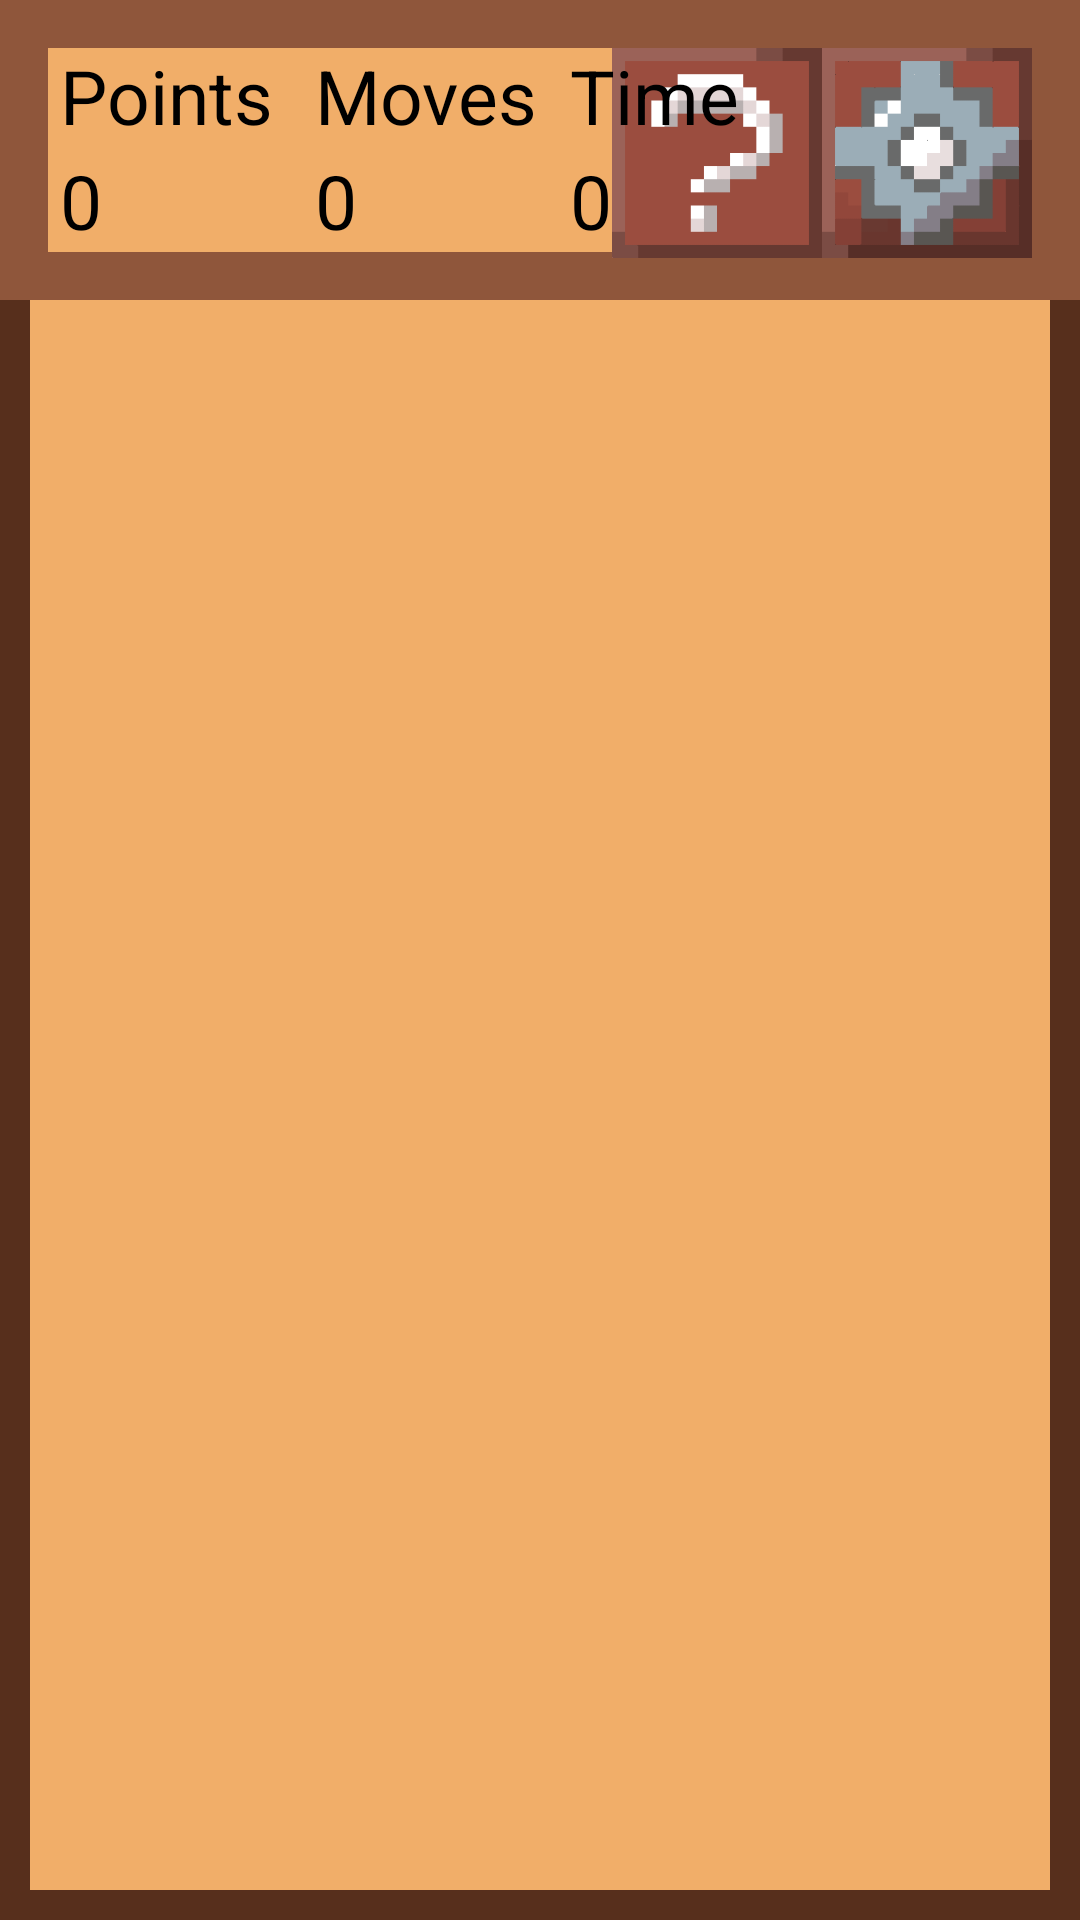

Write the Android layout XML for this screen, with the resource values it uses.
<!-- AndroidManifest.xml: application theme Theme.MemFlip -->
<!-- res/layout/activity_level_ten.xml -->
<?xml version="1.0" encoding="utf-8"?>
<androidx.constraintlayout.widget.ConstraintLayout xmlns:android="http://schemas.android.com/apk/res/android"
    xmlns:app="http://schemas.android.com/apk/res-auto"
    xmlns:tools="http://schemas.android.com/tools"
    android:id="@+id/main_level_ten"
    android:layout_width="match_parent"
    android:layout_height="match_parent"
    android:background="@drawable/background_color"
    tools:context=".LevelFiveActivity">

    
    <FrameLayout
        android:id="@+id/frameLayout_top_frame"
        android:layout_width="match_parent"
        android:layout_height="100dp"
        app:layout_constraintEnd_toEndOf="parent"
        app:layout_constraintStart_toStartOf="parent">

        <ImageView
            android:layout_width="match_parent"
            android:layout_height="100dp"
            android:src="@drawable/background_top_box" />

        <ImageButton
            android:id="@+id/setting_button"
            android:layout_width="70dp"
            android:layout_height="70dp"
            android:layout_gravity="right"
            android:layout_marginTop="16dp"
            android:layout_marginRight="16dp"
            android:padding="0dp"
            android:scaleType="fitCenter"
            app:srcCompat="@drawable/settings_button" />

        <ImageButton
            android:id="@+id/hint_button"
            android:layout_width="70dp"
            android:layout_height="70dp"
            android:layout_gravity="right"
            android:layout_marginTop="16dp"
            android:layout_marginRight="86dp"
            android:padding="0dp"
            android:scaleType="fitCenter"
            app:srcCompat="@drawable/hint2" />

        <TextView
            android:id="@+id/points_ingame"
            android:layout_width="wrap_content"
            android:layout_height="wrap_content"
            android:text="Points"
            android:textColor="@color/black"
            android:textSize="25sp"
            android:layout_marginTop="15dp"
            android:layout_marginLeft="20dp" />

        <TextView
            android:id="@+id/points_number_ingame"
            android:layout_width="wrap_content"
            android:layout_height="wrap_content"
            android:text="0"
            android:textColor="@color/black"
            android:textSize="25sp"
            android:layout_marginTop="50dp"
            android:layout_marginLeft="20dp" />

        <TextView
            android:id="@+id/moves"
            android:layout_width="wrap_content"
            android:layout_height="wrap_content"
            android:text="Moves"
            android:textColor="@color/black"
            android:textSize="25sp"
            android:layout_marginTop="15dp"
            android:layout_marginLeft="105dp" />

        <TextView
            android:id="@+id/moves_numbers"
            android:layout_width="wrap_content"
            android:layout_height="wrap_content"
            android:text="0"
            android:textColor="@color/black"
            android:textSize="25sp"
            android:layout_marginTop="50dp"
            android:layout_marginLeft="105dp" />

        <TextView
            android:id="@+id/time"
            android:layout_width="wrap_content"
            android:layout_height="wrap_content"
            android:text="Time"
            android:textColor="@color/black"
            android:textSize="25sp"
            android:layout_marginTop="15dp"
            android:layout_marginLeft="190dp" />

        <TextView
            android:id="@+id/timer"
            android:layout_width="wrap_content"
            android:layout_height="wrap_content"
            android:text="0"
            android:textColor="@color/black"
            android:textSize="25sp"
            android:layout_marginTop="50dp"
            android:layout_marginLeft="190dp" />

    </FrameLayout>
    

    <androidx.recyclerview.widget.RecyclerView
        android:id="@+id/level_5x5_grid"
        android:layout_width="382dp"
        android:layout_height="761dp"
        android:layout_margin="16dp"
        app:layout_constraintBottom_toBottomOf="parent"
        app:layout_constraintEnd_toEndOf="parent"
        app:layout_constraintStart_toStartOf="parent"
        app:layout_constraintTop_toBottomOf="@+id/frameLayout_top_frame" />

    <LinearLayout
        android:id="@+id/completion_layout"
        android:layout_width="400dp"
        android:layout_height="600dp"
        android:background="@drawable/select_box"
        android:gravity="center"
        android:orientation="vertical"
        android:visibility="gone"
        app:layout_constraintBottom_toBottomOf="parent"
        app:layout_constraintEnd_toEndOf="parent"
        app:layout_constraintStart_toStartOf="parent"
        app:layout_constraintTop_toTopOf="parent"> 

        <TextView
            android:id="@+id/congratulations_message"
            android:layout_width="wrap_content"
            android:layout_height="wrap_content"
            android:layout_marginBottom="20dp"
            android:text="Level Completed!"
            android:textColor="@color/black"
            android:textSize="40sp" />

        <LinearLayout
            android:layout_width="wrap_content"
            android:layout_height="wrap_content"
            android:orientation="horizontal"
            android:layout_marginTop="10dp">

            <TextView
                android:id="@+id/final_points_label"
                android:layout_width="wrap_content"
                android:layout_height="wrap_content"
                android:text="Points: "
                android:textColor="@color/black"
                android:textSize="30sp" />

            <TextView
                android:id="@+id/final_points"
                android:layout_width="wrap_content"
                android:layout_height="wrap_content"
                android:text="0"
                android:textColor="@color/black"
                android:textSize="30sp" />
        </LinearLayout>

        <LinearLayout
            android:layout_width="wrap_content"
            android:layout_height="wrap_content"
            android:orientation="horizontal"
            android:layout_marginTop="15dp">

            <TextView
                android:id="@+id/final_time_label"
                android:layout_width="wrap_content"
                android:layout_height="wrap_content"
                android:text="Time taken: "
                android:textColor="@color/black"
                android:textSize="30sp" />

            <TextView
                android:id="@+id/final_time"
                android:layout_width="wrap_content"
                android:layout_height="wrap_content"
                android:text="0"
                android:textColor="@color/black"
                android:textSize="30sp" />
        </LinearLayout>

        <LinearLayout
            android:layout_width="wrap_content"
            android:layout_height="wrap_content"
            android:orientation="horizontal"
            android:layout_marginTop="15dp">

            <TextView
                android:id="@+id/final_moves_label"
                android:layout_width="wrap_content"
                android:layout_height="wrap_content"
                android:text="Total Moves: "
                android:textColor="@color/black"
                android:textSize="30sp" />

            <TextView
                android:id="@+id/final_moves"
                android:layout_width="wrap_content"
                android:layout_height="wrap_content"
                android:text="0"
                android:textColor="@color/black"
                android:textSize="30sp" />
        </LinearLayout>

        
        <EditText
            android:id="@+id/player_name_input"
            android:layout_width="300dp"
            android:layout_height="wrap_content"
            android:hint="Enter your name"
            android:layout_marginTop="20dp"
            android:textColor="@color/black"
            android:textColorHint="@color/gray"
            android:textSize="20sp" />

        <Button
            android:id="@+id/submit_name_button"
            android:layout_width="178dp"
            android:layout_height="61dp"
            android:layout_marginTop="10dp"
            android:text="Submit"
            android:textColor="@color/white"
            android:textSize="20sp" />

        <Button
            android:id="@+id/restart_button"
            android:layout_width="178dp"
            android:layout_height="61dp"
            android:padding="10dp"
            android:text="Restart"
            android:textColor="@color/white"
            android:textSize="20sp" />

        <Button
            android:id="@+id/home_button"
            android:layout_width="178dp"
            android:layout_height="61dp"
            android:layout_marginTop="1dp"
            android:padding="10dp"
            android:text="Return Home"
            android:textColor="@color/white"
            android:textSize="20sp" />
    </LinearLayout>

    <FrameLayout
        android:id="@+id/settings_overlay"
        android:layout_width="match_parent"
        android:layout_height="match_parent"
        android:background="#80000000"
        android:visibility="gone"
        app:layout_constraintTop_toTopOf="parent"
        app:layout_constraintBottom_toBottomOf="parent">

        <LinearLayout
            android:layout_width="300dp"
            android:layout_height="350dp"
            android:background="@drawable/menu_box"
            android:orientation="vertical"
            android:padding="20dp"
            android:layout_gravity="center">

            <ImageButton
                android:id="@+id/close_settings_button"
                android:layout_width="34dp"
                android:layout_height="34dp"
                android:layout_gravity="end"
                android:layout_marginTop="20dp"
                android:background="@drawable/button_background"
                android:scaleType="fitCenter"
                android:padding="0dp"
                app:srcCompat="@drawable/close_button"
                android:contentDescription="Close Settings" />

            <TextView
                android:layout_width="wrap_content"
                android:layout_height="wrap_content"
                android:text="Settings"
                android:textSize="24sp"
                android:textColor="@color/black"
                android:layout_gravity="center" />

            <CheckBox
                android:id="@+id/music_toggle"
                android:layout_width="wrap_content"
                android:layout_height="wrap_content"
                android:text="Music"
                android:textSize="18sp"
                android:layout_marginTop="10dp" />

            <CheckBox
                android:id="@+id/sfx_toggle"
                android:layout_width="wrap_content"
                android:layout_height="wrap_content"
                android:text="SFX"
                android:textSize="18sp"
                android:layout_marginTop="10dp" />
            <Button
                android:id="@+id/return_home"
                android:layout_width="match_parent"
                android:layout_height="wrap_content"
                android:layout_marginTop="20dp"
                android:text="Home"
                android:textSize="18sp"
                android:background="@drawable/button_background"
                android:textColor="@android:color/white"
                android:contentDescription="Go to Home" />
        </LinearLayout>
    </FrameLayout>

</androidx.constraintlayout.widget.ConstraintLayout>
<!-- resources referenced by this layout -->
<resources>
  <color name="black">#FF000000</color>
  <color name="gray">#808080</color>
  <color name="white">#FFFFFFFF</color>
  <!-- drawable background_color (drawable) -->
  <?xml version="1.0" encoding="utf-8"?>
  <shape xmlns:android="http://schemas.android.com/apk/res/android"
      android:shape="rectangle">
      <solid android:color="#f1ae69" />
      <stroke
          android:width="10dp"
          android:color="#572f1c">
  
      </stroke>
  </shape>
  <!-- drawable background_top_box (drawable) -->
  <?xml version="1.0" encoding="utf-8"?>
  <layer-list xmlns:android="http://schemas.android.com/apk/res/android">
      
      <item>
          <shape android:shape="rectangle">
              <stroke
                  android:width="16dp"
              android:color="#8f563b" />  
              <corners android:radius="0dp" />  
          </shape>
      </item>
  
  
      <item android:top="20dp" android:left="20dp" android:right="20dp" android:bottom="20dp">
          <shape android:shape="rectangle">
              <solid android:color="@android:color/transparent" />
          </shape>
      </item>
  </layer-list>
  <!-- drawable button_background (drawable) -->
  <shape xmlns:android="http://schemas.android.com/apk/res/android">
      <solid android:color="#FFFFFF" /> 
      <stroke
          android:width="2dp"
          android:color="#000000" /> 
      <corners android:radius="4dp" /> 
  </shape>
  <!-- drawable hint2: png bitmap (drawable, 1159 bytes) -->
  <!-- drawable menu_box: png bitmap (drawable, 1394 bytes) -->
  <!-- drawable select_box: png bitmap (drawable, 928 bytes) -->
  <!-- drawable settings_button: png bitmap (drawable, 1606 bytes) -->
  <style name="Theme.MemFlip" parent="Base.Theme.MemFlip" />
  <style name="Base.Theme.MemFlip" parent="Theme.Material3.DayNight.NoActionBar">
          
          
      </style>
</resources>
